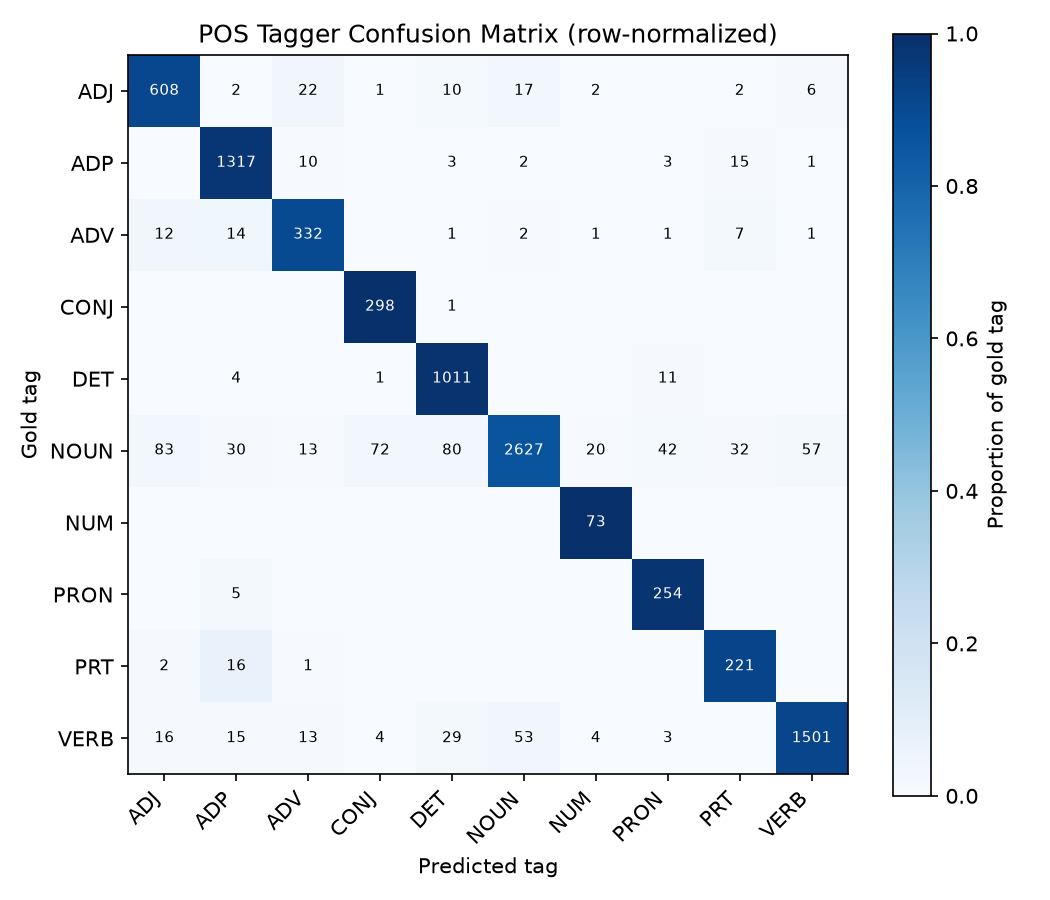

Values plotted in this chart, from the file beside it:
gold\pred, ADJ, ADP, ADV, CONJ, DET, NOUN, NUM, PRON, PRT, VERB
ADJ, 608, 2, 22, 1, 10, 17, 2, 0, 2, 6
ADP, 0, 1317, 10, 0, 3, 2, 0, 3, 15, 1
ADV, 12, 14, 332, 0, 1, 2, 1, 1, 7, 1
CONJ, 0, 0, 0, 298, 1, 0, 0, 0, 0, 0
DET, 0, 4, 0, 1, 1011, 0, 0, 11, 0, 0
NOUN, 83, 30, 13, 72, 80, 2627, 20, 42, 32, 57
NUM, 0, 0, 0, 0, 0, 0, 73, 0, 0, 0
PRON, 0, 5, 0, 0, 0, 0, 0, 254, 0, 0
PRT, 2, 16, 1, 0, 0, 0, 0, 0, 221, 0
VERB, 16, 15, 13, 4, 29, 53, 4, 3, 0, 1501
